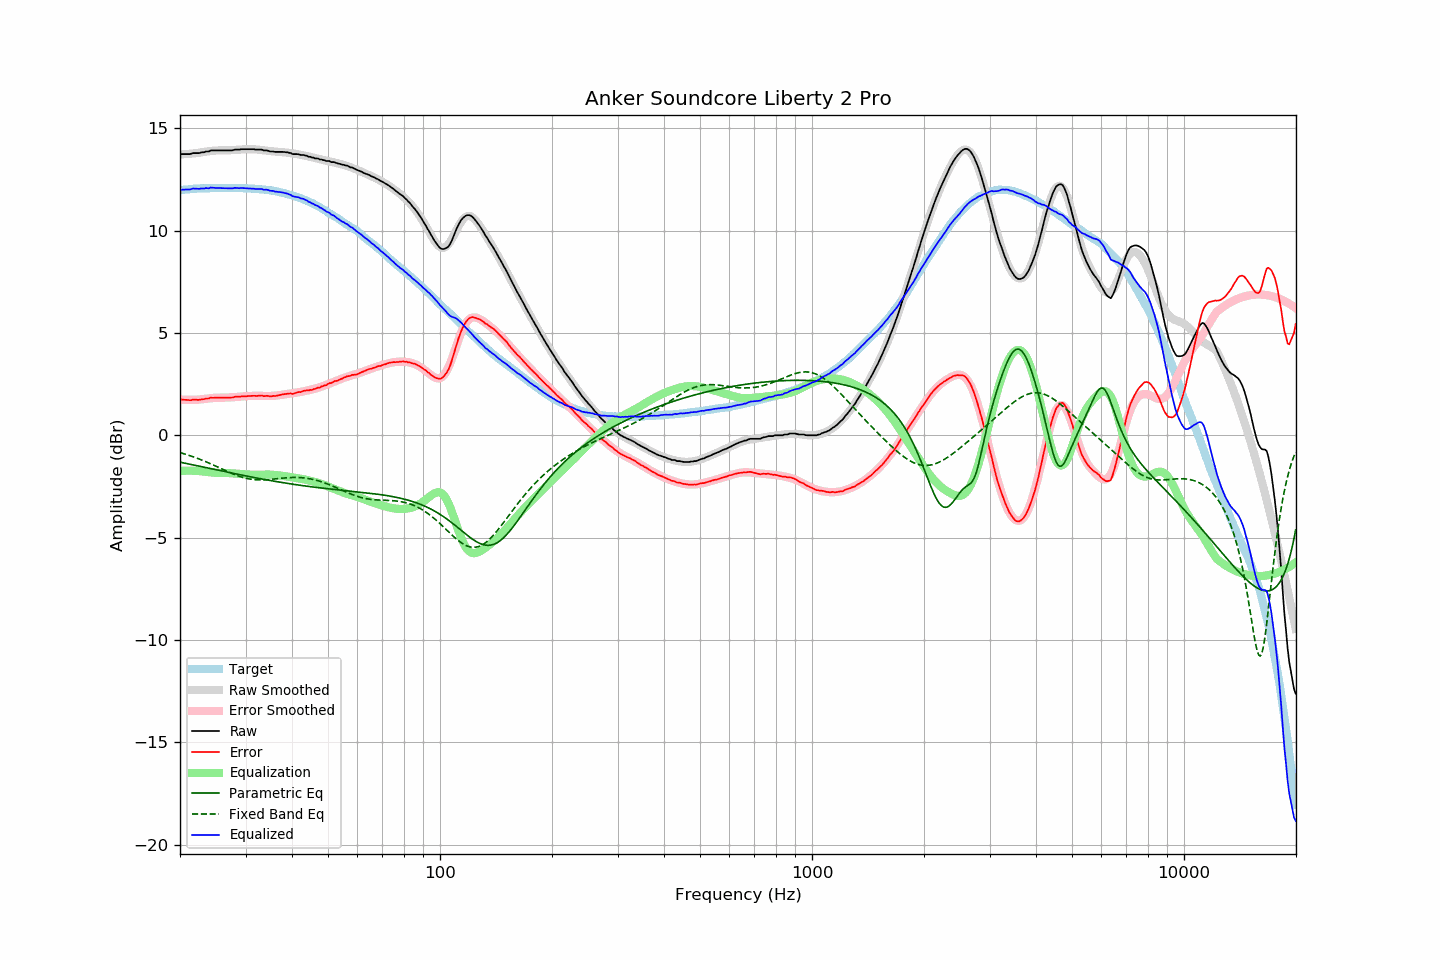

Data behind this chart, as committed beside it:
frequency, raw, error, smoothed, error_smoothed, equalization, parametric_eq, fixed_band_eq, equalized_raw, equalized_smoothed, target
20.00, 13.71, 1.74, 13.72, 1.74, -1.74, -1.31, -0.85, 11.97, 11.97, 11.97
20.20, 13.73, 1.75, 13.72, 1.74, -1.74, -1.33, -0.87, 11.99, 11.98, 11.98
20.40, 13.73, 1.74, 13.72, 1.73, -1.73, -1.34, -0.89, 12.00, 11.99, 11.99
20.61, 13.73, 1.73, 13.73, 1.73, -1.73, -1.36, -0.91, 12.00, 12.00, 12.00
20.81, 13.73, 1.73, 13.73, 1.73, -1.73, -1.38, -0.94, 12.00, 12.01, 12.00
21.02, 13.73, 1.72, 13.74, 1.73, -1.73, -1.39, -0.96, 12.00, 12.01, 12.01
21.23, 13.73, 1.71, 13.75, 1.73, -1.73, -1.41, -0.99, 12.00, 12.02, 12.02
21.44, 13.75, 1.71, 13.75, 1.73, -1.73, -1.43, -1.02, 12.02, 12.03, 12.04
21.66, 13.78, 1.74, 13.76, 1.73, -1.73, -1.44, -1.04, 12.05, 12.03, 12.03
21.87, 13.78, 1.74, 13.77, 1.73, -1.73, -1.46, -1.07, 12.05, 12.04, 12.04
22.09, 13.78, 1.74, 13.78, 1.74, -1.74, -1.48, -1.10, 12.04, 12.04, 12.04
22.31, 13.78, 1.73, 13.79, 1.74, -1.74, -1.49, -1.13, 12.04, 12.05, 12.05
22.54, 13.78, 1.73, 13.80, 1.75, -1.75, -1.51, -1.16, 12.03, 12.05, 12.05
22.76, 13.81, 1.75, 13.81, 1.76, -1.76, -1.52, -1.19, 12.05, 12.06, 12.06
22.99, 13.82, 1.76, 13.83, 1.77, -1.77, -1.54, -1.22, 12.05, 12.06, 12.06
23.22, 13.82, 1.76, 13.84, 1.78, -1.78, -1.56, -1.26, 12.04, 12.06, 12.06
23.45, 13.86, 1.79, 13.85, 1.79, -1.79, -1.57, -1.29, 12.07, 12.07, 12.07
23.69, 13.86, 1.80, 13.86, 1.80, -1.80, -1.59, -1.32, 12.06, 12.07, 12.06
23.92, 13.86, 1.80, 13.87, 1.80, -1.80, -1.61, -1.36, 12.06, 12.07, 12.06
24.16, 13.91, 1.84, 13.88, 1.81, -1.81, -1.62, -1.39, 12.10, 12.07, 12.07
24.40, 13.91, 1.83, 13.89, 1.82, -1.82, -1.64, -1.43, 12.09, 12.07, 12.08
24.65, 13.91, 1.83, 13.90, 1.83, -1.83, -1.66, -1.46, 12.08, 12.07, 12.08
24.89, 13.91, 1.83, 13.90, 1.83, -1.83, -1.67, -1.50, 12.08, 12.07, 12.08
25.14, 13.91, 1.84, 13.91, 1.83, -1.83, -1.69, -1.53, 12.08, 12.07, 12.07
25.39, 13.91, 1.84, 13.91, 1.83, -1.83, -1.71, -1.57, 12.08, 12.07, 12.07
25.65, 13.91, 1.84, 13.91, 1.84, -1.84, -1.72, -1.61, 12.07, 12.08, 12.07
25.91, 13.91, 1.84, 13.91, 1.84, -1.84, -1.74, -1.64, 12.07, 12.07, 12.07
26.16, 13.91, 1.83, 13.91, 1.84, -1.84, -1.76, -1.68, 12.07, 12.07, 12.08
26.43, 13.91, 1.83, 13.91, 1.84, -1.84, -1.77, -1.72, 12.07, 12.07, 12.08
26.69, 13.91, 1.84, 13.92, 1.84, -1.84, -1.79, -1.75, 12.07, 12.07, 12.07
26.96, 13.91, 1.84, 13.92, 1.85, -1.85, -1.81, -1.79, 12.06, 12.07, 12.07
27.23, 13.91, 1.84, 13.92, 1.85, -1.85, -1.82, -1.82, 12.06, 12.07, 12.07
27.50, 13.91, 1.84, 13.93, 1.85, -1.85, -1.84, -1.85, 12.06, 12.07, 12.07
27.77, 13.92, 1.85, 13.93, 1.86, -1.86, -1.86, -1.89, 12.06, 12.07, 12.07
28.05, 13.95, 1.88, 13.94, 1.87, -1.87, -1.87, -1.92, 12.08, 12.07, 12.07
28.33, 13.95, 1.88, 13.94, 1.87, -1.87, -1.89, -1.95, 12.08, 12.07, 12.07
28.62, 13.95, 1.88, 13.95, 1.88, -1.88, -1.90, -1.98, 12.07, 12.07, 12.07
28.90, 13.95, 1.88, 13.95, 1.89, -1.89, -1.92, -2.00, 12.06, 12.07, 12.07
29.19, 13.97, 1.90, 13.96, 1.89, -1.89, -1.94, -2.03, 12.08, 12.07, 12.07
29.48, 13.97, 1.90, 13.96, 1.90, -1.90, -1.95, -2.05, 12.07, 12.07, 12.07
29.78, 13.97, 1.91, 13.97, 1.90, -1.90, -1.97, -2.08, 12.07, 12.06, 12.06
30.08, 13.97, 1.90, 13.97, 1.91, -1.91, -1.98, -2.10, 12.06, 12.06, 12.07
30.38, 13.97, 1.91, 13.97, 1.92, -1.92, -2.00, -2.11, 12.05, 12.06, 12.06
30.68, 13.97, 1.92, 13.97, 1.92, -1.92, -2.01, -2.13, 12.05, 12.05, 12.05
30.99, 13.97, 1.92, 13.97, 1.92, -1.92, -2.03, -2.14, 12.05, 12.05, 12.05
31.30, 13.97, 1.93, 13.97, 1.92, -1.92, -2.05, -2.15, 12.05, 12.04, 12.04
31.61, 13.97, 1.93, 13.97, 1.93, -1.93, -2.06, -2.16, 12.04, 12.04, 12.04
31.93, 13.95, 1.92, 13.96, 1.93, -1.93, -2.08, -2.17, 12.02, 12.03, 12.03
32.24, 13.95, 1.92, 13.95, 1.93, -1.93, -2.09, -2.18, 12.02, 12.03, 12.03
32.57, 13.95, 1.93, 13.95, 1.93, -1.93, -2.11, -2.18, 12.02, 12.02, 12.02
32.89, 13.95, 1.94, 13.94, 1.92, -1.92, -2.12, -2.18, 12.03, 12.01, 12.01
33.22, 13.95, 1.94, 13.93, 1.92, -1.92, -2.13, -2.18, 12.03, 12.01, 12.01
33.55, 13.91, 1.91, 13.92, 1.92, -1.92, -2.15, -2.18, 11.99, 12.00, 12.00
33.89, 13.91, 1.91, 13.91, 1.92, -1.92, -2.16, -2.17, 11.99, 11.99, 12.00
34.23, 13.91, 1.93, 13.90, 1.92, -1.92, -2.18, -2.17, 11.99, 11.98, 11.98
34.57, 13.89, 1.92, 13.89, 1.92, -1.92, -2.19, -2.16, 11.97, 11.97, 11.97
34.92, 13.86, 1.90, 13.88, 1.92, -1.92, -2.21, -2.16, 11.94, 11.96, 11.96
35.27, 13.86, 1.90, 13.87, 1.92, -1.92, -2.22, -2.15, 11.94, 11.95, 11.96
35.62, 13.86, 1.93, 13.87, 1.93, -1.93, -2.23, -2.14, 11.93, 11.94, 11.93
35.97, 13.84, 1.91, 13.86, 1.94, -1.94, -2.25, -2.13, 11.90, 11.92, 11.93
... 635 more rows
